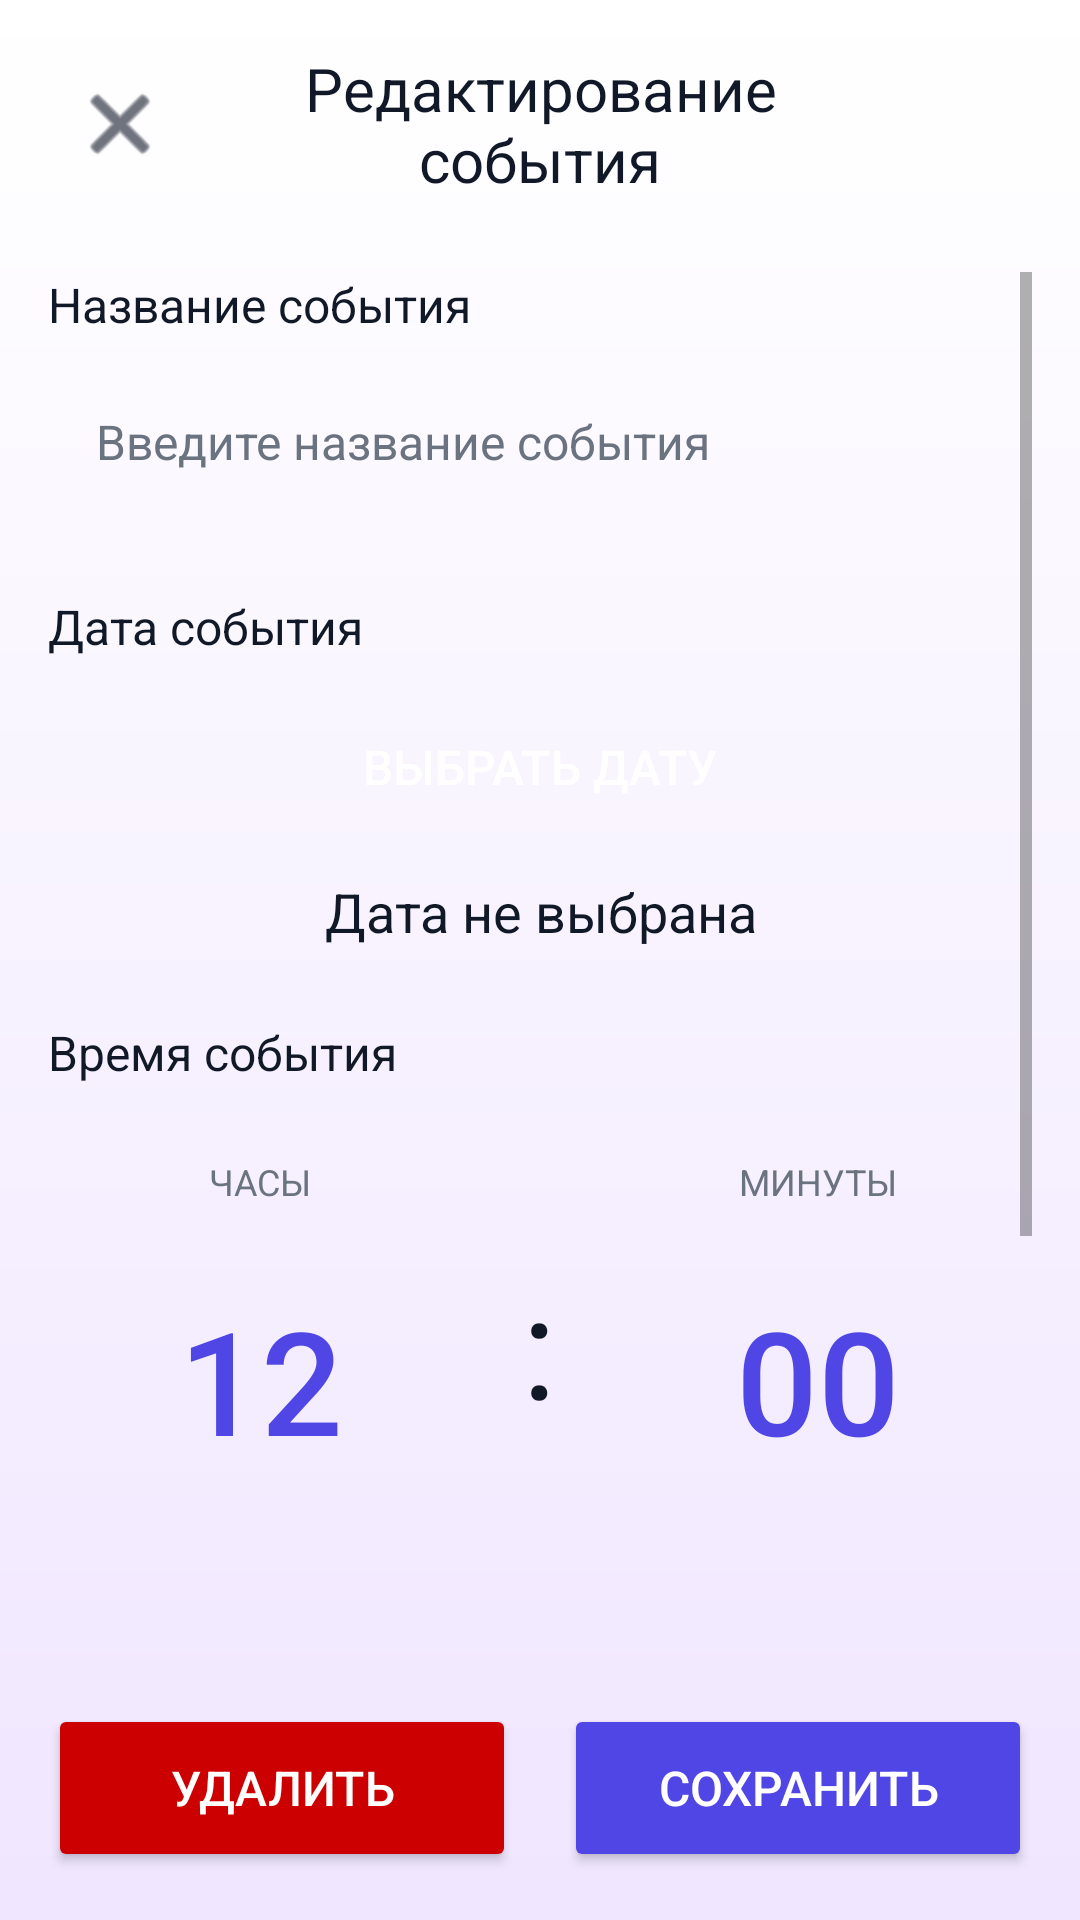

Produce the Android XML layout that renders to this screen, including the resource entries it uses.
<!-- AndroidManifest.xml: activity theme Theme.13HHH -->
<!-- res/layout/activity_edit_event.xml -->
<?xml version="1.0" encoding="utf-8"?>
<LinearLayout xmlns:android="http://schemas.android.com/apk/res/android"
    xmlns:app="http://schemas.android.com/apk/res-auto"
    android:layout_width="match_parent"
    android:layout_height="match_parent"
    android:background="@drawable/background_gradient"
    android:orientation="vertical"
    android:padding="16dp">

    
    <LinearLayout
        android:layout_width="match_parent"
        android:layout_height="wrap_content"
        android:orientation="horizontal"
        android:layout_marginBottom="24dp"
        android:gravity="center_vertical">

        <ImageButton
            android:id="@+id/btnBack"
            android:layout_width="48dp"
            android:layout_height="48dp"
            android:background="?attr/selectableItemBackgroundBorderless"
            android:src="@android:drawable/ic_menu_close_clear_cancel"
            android:contentDescription="Назад"
            app:tint="@color/text_primary" />

        <TextView
            android:layout_width="0dp"
            android:layout_height="wrap_content"
            android:layout_weight="1"
            android:text="Редактирование события"
            android:textSize="20sp"
            android:textColor="@color/text_primary"
            android:gravity="center" />

        <View
            android:layout_width="48dp"
            android:layout_height="48dp" />

    </LinearLayout>

    
    <ScrollView
        android:layout_width="match_parent"
        android:layout_height="0dp"
        android:layout_weight="1">

        <LinearLayout
            android:layout_width="match_parent"
            android:layout_height="wrap_content"
            android:orientation="vertical">

            
            <TextView
                android:layout_width="wrap_content"
                android:layout_height="wrap_content"
                android:text="Название события"
                android:textSize="16sp"
                android:textColor="@color/text_primary"
                android:layout_marginBottom="8dp" />

            <EditText
                android:id="@+id/etTitle"
                android:layout_width="match_parent"
                android:layout_height="wrap_content"
                android:padding="16dp"
                android:background="@drawable/item_event_bg"
                android:hint="Введите название события"
                android:textSize="16sp"
                android:textColor="@color/text_primary"
                android:textColorHint="@color/text_secondary"
                android:layout_marginBottom="24dp" />

            
            <TextView
                android:layout_width="wrap_content"
                android:layout_height="wrap_content"
                android:text="Дата события"
                android:textSize="16sp"
                android:textColor="@color/text_primary"
                android:layout_marginBottom="8dp" />

            <Button
                android:id="@+id/btnSelectDate"
                android:layout_width="match_parent"
                android:layout_height="56dp"
                android:background="@drawable/item_event_bg"
                android:text="Выбрать дату"
                android:textSize="16sp"
                android:textColor="@color/white"
                android:backgroundTint="@color/primary_indigo"
                android:gravity="center"
                android:layout_marginBottom="8dp"
                app:cornerRadius="12dp" />

            <TextView
                android:id="@+id/tvSelectedDate"
                android:layout_width="wrap_content"
                android:layout_height="wrap_content"
                android:text="Дата не выбрана"
                android:textSize="18sp"
                android:textColor="@color/text_primary"
                android:layout_marginBottom="24dp"
                android:gravity="center"
                android:layout_gravity="center_horizontal" />

            
            <TextView
                android:layout_width="wrap_content"
                android:layout_height="wrap_content"
                android:text="Время события"
                android:textSize="16sp"
                android:textColor="@color/text_primary"
                android:layout_marginBottom="8dp" />

            <LinearLayout
                android:layout_width="match_parent"
                android:layout_height="wrap_content"
                android:orientation="horizontal"
                android:layout_marginBottom="32dp"
                android:gravity="center">

                
                <LinearLayout
                    android:layout_width="0dp"
                    android:layout_height="wrap_content"
                    android:layout_weight="1"
                    android:orientation="vertical"
                    android:gravity="center"
                    android:padding="16dp"
                    android:background="@drawable/item_event_bg">

                    <TextView
                        android:layout_width="wrap_content"
                        android:layout_height="wrap_content"
                        android:text="ЧАСЫ"
                        android:textSize="12sp"
                        android:textColor="@color/text_secondary"
                        android:textAllCaps="true"
                        android:layout_marginBottom="8dp" />

                    <Button
                        android:id="@+id/btnSelectHour"
                        android:layout_width="match_parent"
                        android:layout_height="100dp"
                        android:text="12"
                        android:textSize="48sp"
                        android:textColor="@color/primary_indigo"
                        android:background="@android:color/transparent"
                        android:gravity="center" />

                </LinearLayout>

                <TextView
                    android:layout_width="wrap_content"
                    android:layout_height="wrap_content"
                    android:text=":"
                    android:textSize="48sp"
                    android:textColor="@color/text_primary"
                    android:gravity="center"
                    android:layout_gravity="center_vertical"
                    android:layout_marginHorizontal="16dp" />

                
                <LinearLayout
                    android:layout_width="0dp"
                    android:layout_height="wrap_content"
                    android:layout_weight="1"
                    android:orientation="vertical"
                    android:gravity="center"
                    android:padding="16dp"
                    android:background="@drawable/item_event_bg">

                    <TextView
                        android:layout_width="wrap_content"
                        android:layout_height="wrap_content"
                        android:text="МИНУТЫ"
                        android:textSize="12sp"
                        android:textColor="@color/text_secondary"
                        android:textAllCaps="true"
                        android:layout_marginBottom="8dp" />

                    <Button
                        android:id="@+id/btnSelectMinute"
                        android:layout_width="match_parent"
                        android:layout_height="100dp"
                        android:text="00"
                        android:textSize="48sp"
                        android:textColor="@color/primary_indigo"
                        android:background="@android:color/transparent"
                        android:gravity="center" />

                </LinearLayout>

            </LinearLayout>

            
            <TextView
                android:layout_width="wrap_content"
                android:layout_height="wrap_content"
                android:text="Описание"
                android:textSize="16sp"
                android:textColor="@color/text_primary"
                android:layout_marginBottom="8dp" />

            <EditText
                android:id="@+id/etDescription"
                android:layout_width="match_parent"
                android:layout_height="120dp"
                android:padding="16dp"
                android:background="@drawable/item_event_bg"
                android:gravity="top"
                android:hint="Введите описание события"
                android:textSize="16sp"
                android:textColor="@color/text_primary"
                android:textColorHint="@color/text_secondary"
                android:inputType="textMultiLine" />

        </LinearLayout>
    </ScrollView>

    
    <LinearLayout
        android:layout_width="match_parent"
        android:layout_height="wrap_content"
        android:orientation="horizontal"
        android:layout_marginTop="32dp"
        android:gravity="center">

        <Button
            android:id="@+id/btnDelete"
            android:layout_width="0dp"
            android:layout_height="56dp"
            android:layout_weight="1"
            android:text="Удалить"
            android:textSize="16sp"
            android:backgroundTint="@android:color/holo_red_dark"
            android:textColor="@android:color/white"
            app:cornerRadius="12dp"
            android:layout_marginEnd="8dp" />

        <Button
            android:id="@+id/btnSave"
            android:layout_width="0dp"
            android:layout_height="56dp"
            android:layout_weight="1"
            android:text="Сохранить"
            android:textSize="16sp"
            android:backgroundTint="@color/primary_indigo"
            android:textColor="@android:color/white"
            app:cornerRadius="12dp"
            android:layout_marginStart="8dp" />

    </LinearLayout>

</LinearLayout>
<!-- resources referenced by this layout -->
<resources>
  <color name="primary_indigo">#4F46E5</color>
  <color name="text_primary">#111827</color>
  <color name="text_secondary">#6B7280</color>
  <color name="white">#FFFFFFFF</color>
  <!-- drawable background_gradient (drawable) -->
  <?xml version="1.0" encoding="utf-8"?>
  <shape xmlns:android="http://schemas.android.com/apk/res/android">
      <gradient
          android:startColor="#F0E6FF"
          android:endColor="#FFFFFF"
          android:angle="90" />
  </shape>
  <style name="Theme.13HHH" parent="Theme.MaterialComponents.DayNight.NoActionBar">
          <item name="colorPrimary">@color/primary_indigo</item>
          <item name="colorPrimaryVariant">@color/primary_indigo</item>
          <item name="colorOnPrimary">@color/white</item>
          <item name="colorSecondary">@color/accent_orange</item>
          <item name="colorSecondaryVariant">@color/accent_orange</item>
          <item name="colorOnSecondary">@color/black</item>
          <item name="android:statusBarColor">@color/background_gray</item>
          <item name="android:windowLightStatusBar">true</item>
          <item name="android:editTextColor">@color/text_primary</item>
          <item name="android:textColor">@color/text_primary</item>
          <item name="android:textColorHint">@color/text_secondary</item>
      </style>
  <color name="accent_orange">#F97316</color>
  <color name="black">#FF000000</color>
  <color name="background_gray">#F9FAFB</color>
</resources>
